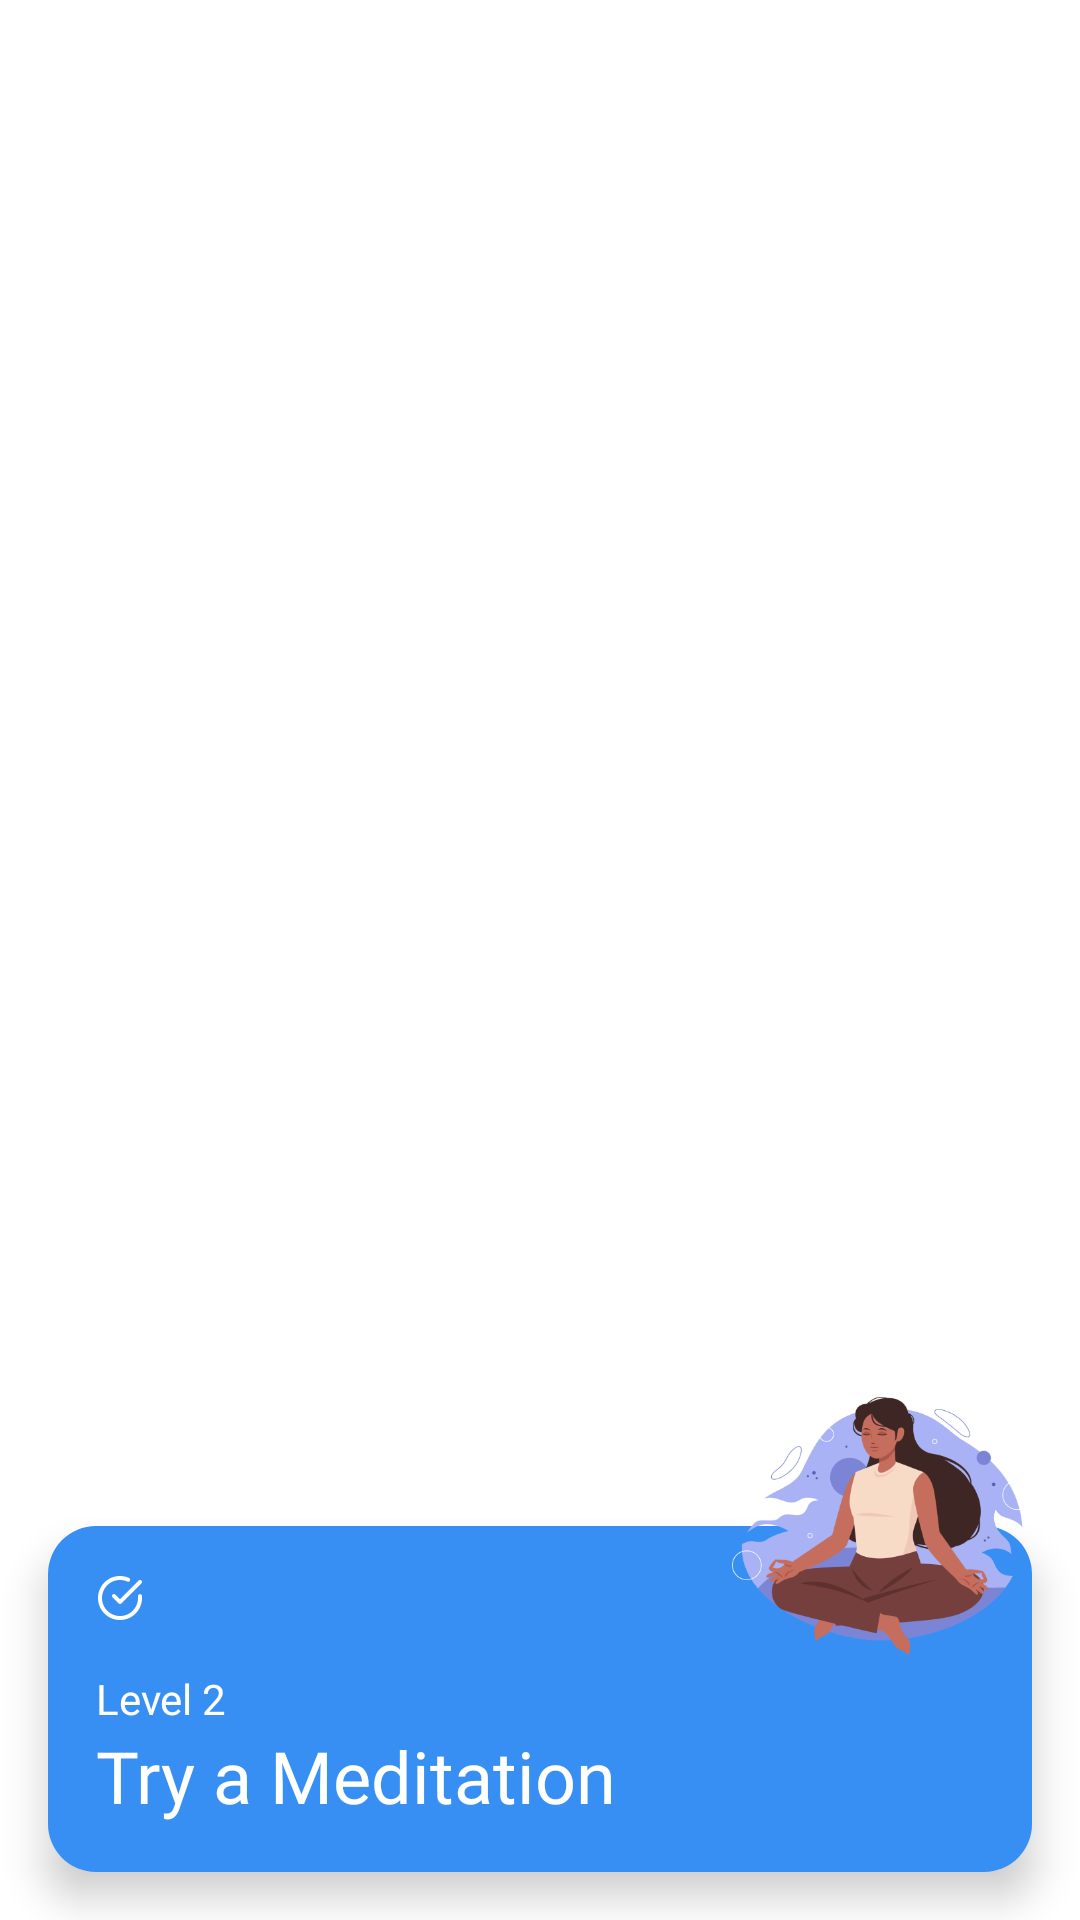

Layout XML and referenced resources for this Android screen:
<!-- AndroidManifest.xml: application theme Theme.Anxily.NoActionBar -->
<!-- res/layout/home_card_2.xml -->
<?xml version="1.0" encoding="utf-8"?>
<androidx.constraintlayout.widget.ConstraintLayout xmlns:android="http://schemas.android.com/apk/res/android"
    xmlns:app="http://schemas.android.com/apk/res-auto"
    xmlns:tools="http://schemas.android.com/tools"
    android:layout_width="match_parent"
    android:layout_marginTop="16dp"
    android:layout_height="wrap_content">


    <ImageView
        android:layout_width="100dp"
        android:layout_height="100dp"
        android:elevation="16dp"
        android:src="@drawable/ic_meditation"
        android:layout_marginEnd="16dp"
        app:layout_constraintBottom_toTopOf="@+id/constraintLayout"
        app:layout_constraintEnd_toEndOf="parent"
        app:layout_constraintTop_toTopOf="@+id/constraintLayout" />

    <androidx.constraintlayout.widget.ConstraintLayout
        android:id="@+id/constraintLayout"
        android:layout_width="match_parent"
        android:layout_height="wrap_content"
        android:layout_margin="16dp"  android:elevation="8dp"
        android:outlineAmbientShadowColor="@color/appGrey"
        android:background="@drawable/shape_card"
        android:backgroundTint="#378FF3"
        android:orientation="vertical"
        android:padding="16dp"
        app:layout_constraintBottom_toBottomOf="parent"
        app:layout_constraintEnd_toEndOf="parent"
        app:layout_constraintStart_toStartOf="parent"
        app:layout_constraintTop_toTopOf="parent"
        app:layout_constraintVertical_bias="1.0">

        <ImageView
            android:id="@+id/imageView5"
            android:layout_width="16dp"
            android:layout_height="16dp"
            android:src="@drawable/ic_check_circle"
            app:layout_constraintStart_toStartOf="parent"
            app:layout_constraintTop_toTopOf="parent" />


        <TextView
            android:layout_width="match_parent"
            android:layout_height="wrap_content"
            android:layout_marginTop="16dp"
            android:text="Level 2"
            android:textColor="@color/white"
            app:layout_constraintBottom_toTopOf="@+id/textView6"
            app:layout_constraintTop_toBottomOf="@+id/imageView5"
            tools:layout_editor_absoluteX="16dp" />

        <TextView
            android:id="@+id/textView6"
            android:layout_width="wrap_content"
            android:layout_height="wrap_content"
            android:fontFamily="@font/dm_sans_bold"
            android:text="Try a Meditation"
            android:textColor="@color/white"
            android:textSize="24sp"
            app:layout_constraintBottom_toBottomOf="parent"
            app:layout_constraintStart_toStartOf="parent" />


    </androidx.constraintlayout.widget.ConstraintLayout>


</androidx.constraintlayout.widget.ConstraintLayout>
<!-- resources referenced by this layout -->
<resources>
  <color name="appGrey">#F2F2F2</color>
  <color name="white">#FFFFFFFF</color>
  <!-- drawable ic_check_circle: png bitmap (drawable, 1629 bytes) -->
  <!-- drawable ic_meditation: png bitmap (drawable, 40731 bytes) -->
  <!-- drawable shape_card (drawable) -->
  <?xml version="1.0" encoding="utf-8"?>
  <shape xmlns:android="http://schemas.android.com/apk/res/android">
  
      <solid android:color="@color/appYellow" />
      <corners android:radius="16dp" />
    <padding android:top="16dp"
        android:bottom="16dp"
        android:left="16dp"
        android:right="16dp" />
  </shape>
  <style name="Theme.Anxily.NoActionBar" parent="Theme.MaterialComponents.DayNight.NoActionBar">
          
          <item name="colorPrimary">@color/appRed</item>
          <item name="colorPrimaryVariant">@color/appPrimaryVariant</item>
          <item name="colorOnPrimary">@color/white</item>
          
          <item name="colorSecondary">@color/appRed</item>
          <item name="colorSecondaryVariant">@color/appPrimaryVariant</item>
          <item name="colorOnSecondary">@color/white</item>
          
          <item name="android:statusBarColor" tools:targetApi="l">?attr/colorPrimaryVariant</item>
          
      </style>
  <color name="appYellow">#FCA82F</color>
  <color name="appRed">#6ACCD5</color>
  <color name="appPrimaryVariant">#29FFCD</color>
</resources>
